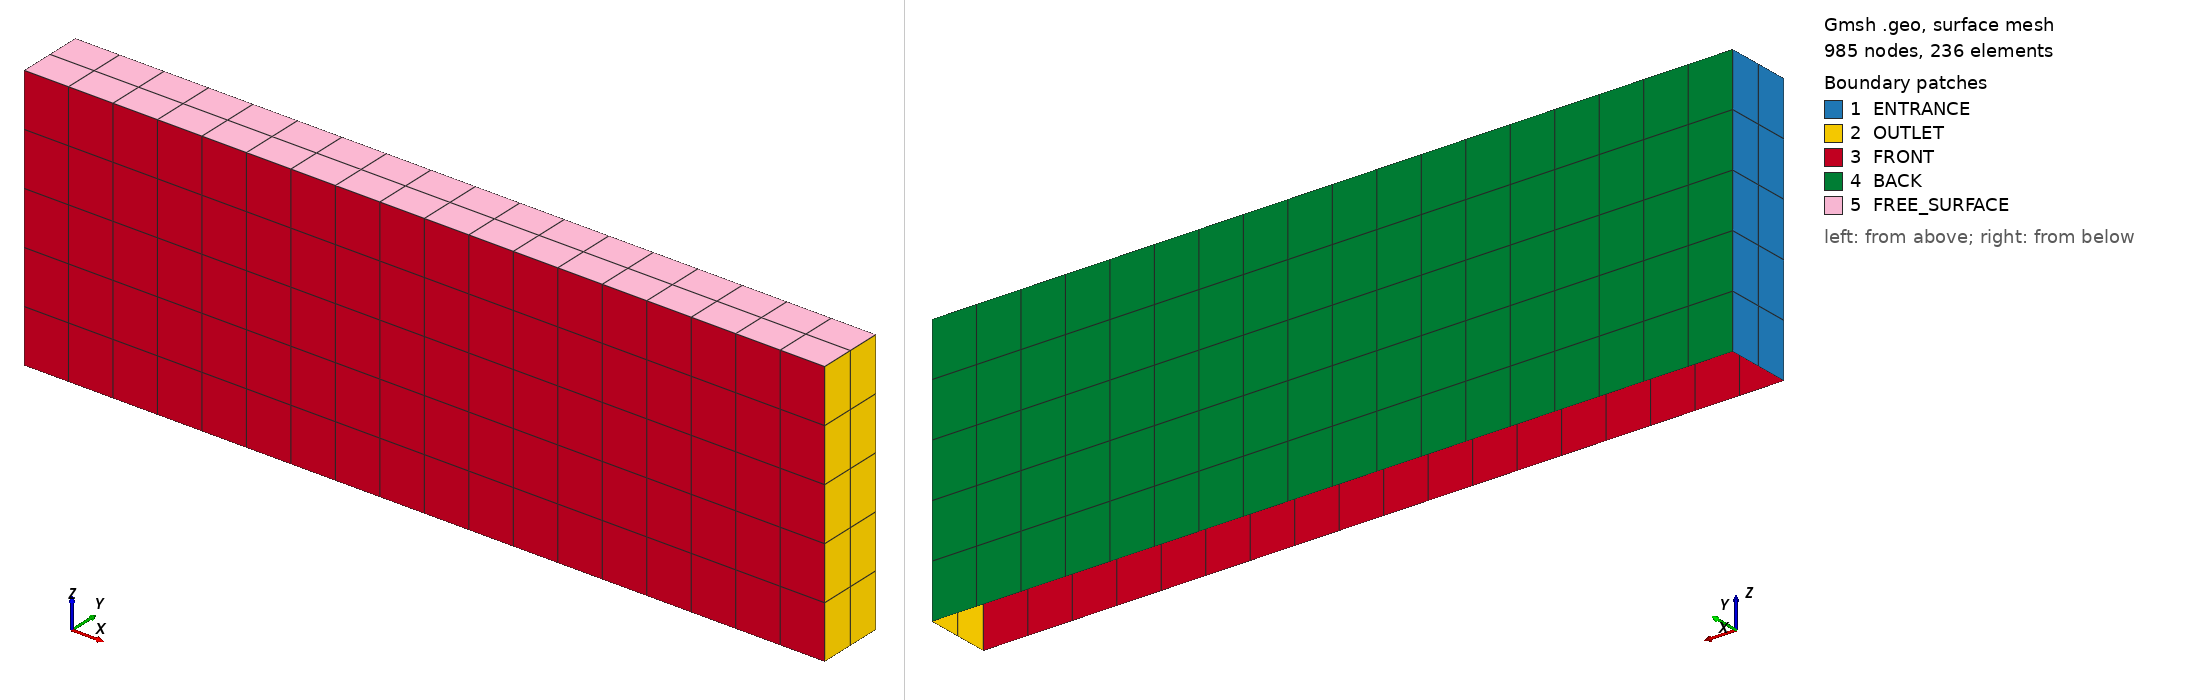

Gmsh geometry script, surface-meshed: 985 nodes, 236 surface elements. Boundary patches (legend numbers): 1 ENTRANCE, 2 OUTLET, 3 FRONT, 4 BACK, 5 FREE_SURFACE. Left view from above one corner, right view from below the opposite corner. Legend entries are the model's physical surfaces. The drawing asked Gmsh for element sizes between 1% and 20% of the model's largest extent; the script's own settings can give other sizes.

=== DOMAIN_0.geo (drawn) ===
// ============================================================
// Gmsh geometry file
// Rectangular 3D domain (extruded in Z)
// ============================================================

SetFactory("OpenCASCADE");

// ------------------------------------------------------------
// MESH SETTINGS
// ------------------------------------------------------------

Mesh.ElementOrder = 2;
Mesh.SecondOrderLinear = 0;
Mesh.Smoothing = 1;

// ------------------------------------------------------------
// GEOMETRY PARAMETERS
// ------------------------------------------------------------

// Domain dimensions
hd        = 0.50;           // Water depth (Z direction)
LENGTH    = 3.00 * hd;      // Length in X
WIDTH     = 0.25 * hd;     // Width in Y

// Mesh resolution parameters
ELEM       = 7;
ELEM_ARCS  = 6;

lc = hd/10;

// ------------------------------------------------------------
// POINTS (Bottom Z = -hd, Top Z = 0)
// ------------------------------------------------------------

// Bottom plane
Point(1) = {0,        -WIDTH/2, -hd, lc};
Point(2) = {LENGTH,   -WIDTH/2, -hd, lc};
Point(3) = {0,         WIDTH/2, -hd, lc};
Point(4) = {LENGTH,    WIDTH/2, -hd, lc};

// Free surface (top)
Point(5) = {0,        -WIDTH/2, 0, lc};
Point(6) = {LENGTH,   -WIDTH/2, 0, lc};
Point(7) = {0,         WIDTH/2, 0, lc};
Point(8) = {LENGTH,    WIDTH/2, 0, lc};

// ------------------------------------------------------------
// LINES (Edges of the box)
// ------------------------------------------------------------

// Y-direction edges
Line(1) = {5, 7};
Line(2) = {1, 3};
Line(3) = {2, 4};
Line(4) = {6, 8};

// X-direction edges
Line(5) = {6, 5};
Line(6) = {2, 1};
Line(7) = {4, 3};
Line(8) = {8, 7};

// Vertical edges (Z-direction)
Line(9)  = {1, 5};
Line(10) = {3, 7};
Line(11) = {2, 6};
Line(12) = {4, 8};

// ------------------------------------------------------------
// SURFACES
// ------------------------------------------------------------

// Entrance (X = 0)
Curve Loop(1) = {1, -10, -2, 9};
Plane Surface(1) = {1};

// Outlet (X = L)
Curve Loop(2) = {3, 12, -4, -11};
Plane Surface(2) = {2};

// Front (Y = -W/2)
Curve Loop(3) = {5, -9, -6, 11};
Plane Surface(3) = {3};

// Back (Y = +W/2)
Curve Loop(4) = {7, 10, -8, -12};
Plane Surface(4) = {4};

// Free surface (Z = 0)
Curve Loop(5) = {8, -1, -5, 4};
Plane Surface(5) = {5};

// ------------------------------------------------------------
// STRUCTURED MESH (TRANSFINITE)
// ------------------------------------------------------------

// Apply structured meshing
Transfinite Surface {1:5};
Recombine Surface {1:5};

// X-direction resolution
Transfinite Line {5:8} = 3*(ELEM - 1) + 1 Using Progression 1;

// Y-direction resolution
Transfinite Line {1:4} = 3 Using Progression 1;

// Z-direction resolution
Transfinite Line {9:12} = ELEM_ARCS Using Progression 1;

// ------------------------------------------------------------
// PHYSICAL GROUPS (BOUNDARY CONDITIONS)
// ------------------------------------------------------------

Physical Surface("ENTRANCE", 1) = {1};

Physical Surface("OUTLET",2) = {2};

Physical Surface("POROUS_BOUNDARY",3) = { };

Physical Surface("FREE_SURFACE",4) = {5};

Physical Surface("BOTTOM",5) = { };

Physical Surface("IMPERMEABLE",6) = {};

Physical Surface("FRONT",7) = {3};

Physical Surface("BACK",8) = {4};


// ------------------------------------------------------------
// MESH GENERATION
// ------------------------------------------------------------
Mesh 2;
